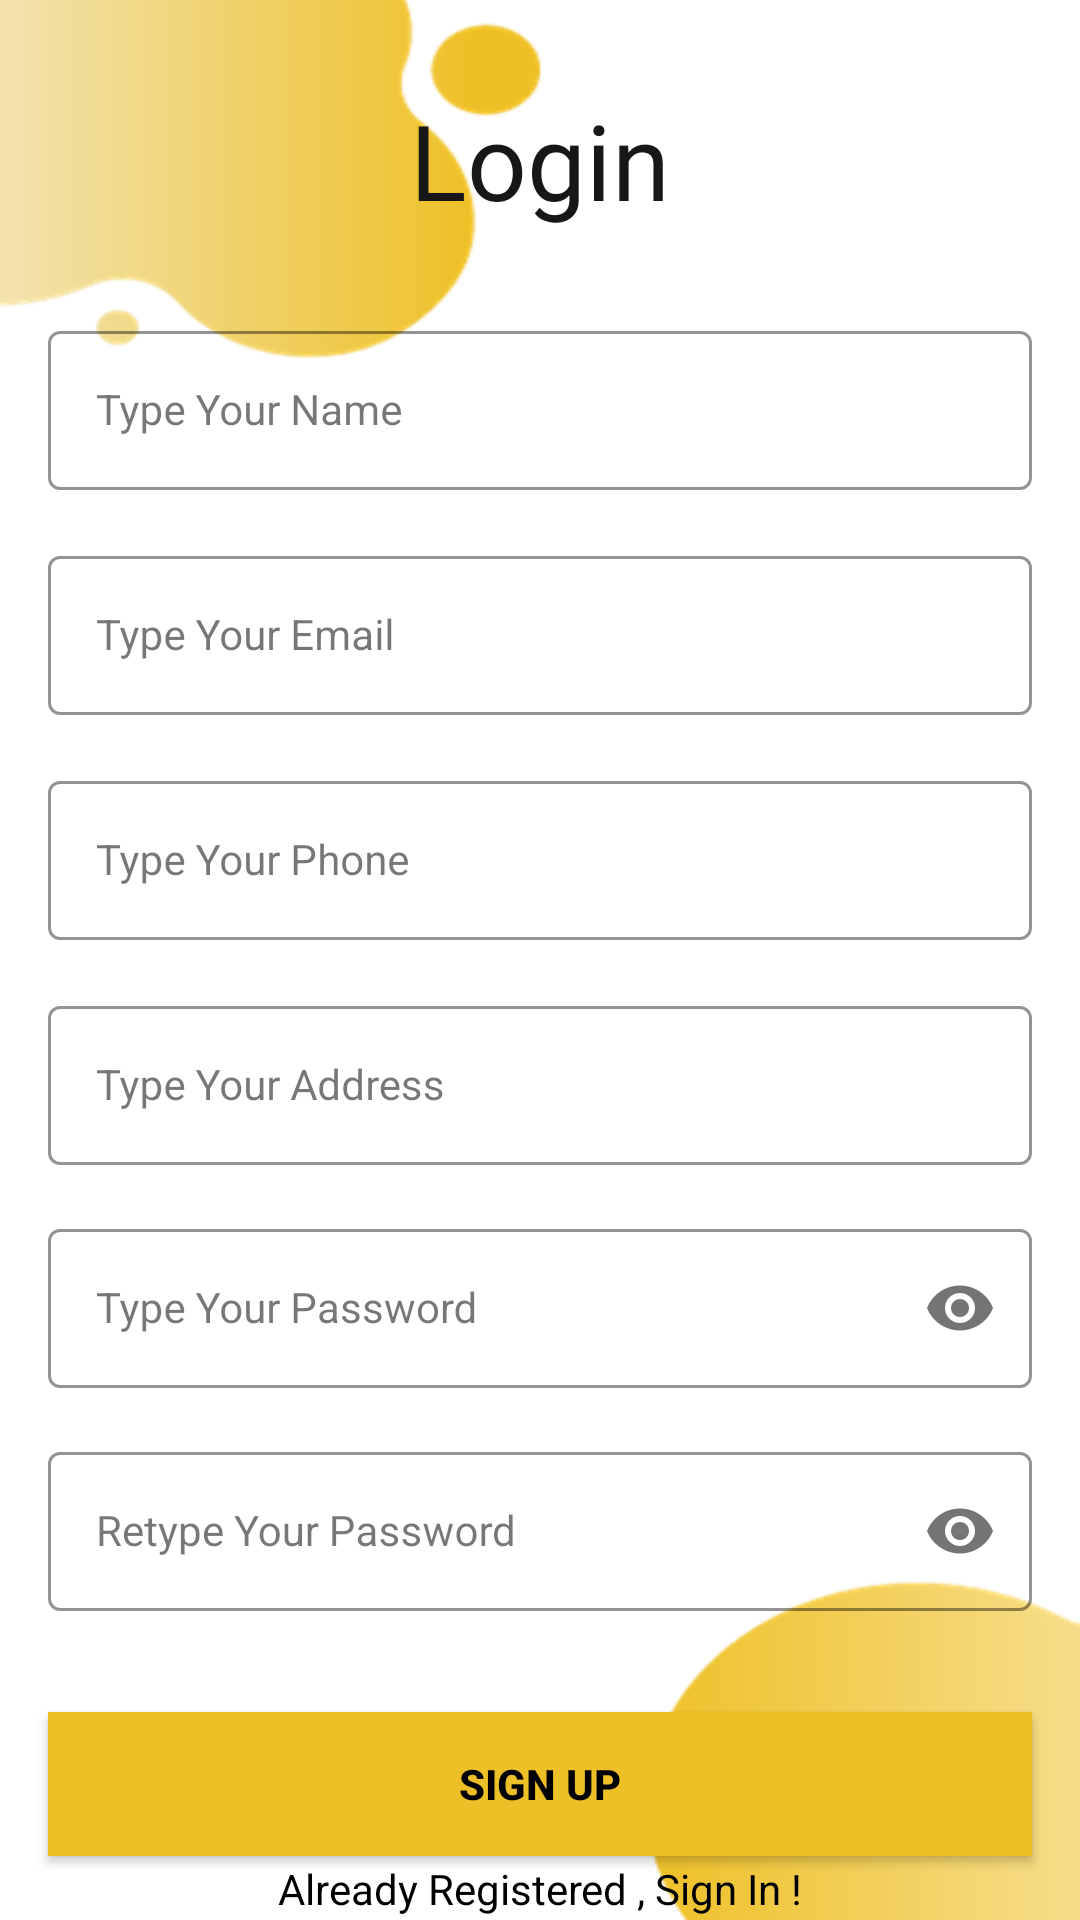

Produce the Android XML layout that renders to this screen, including the resource entries it uses.
<!-- AndroidManifest.xml: application theme Theme.UEEProject -->
<!-- res/layout/activity_sign_up.xml -->
<?xml version="1.0" encoding="utf-8"?>
<androidx.constraintlayout.widget.ConstraintLayout xmlns:android="http://schemas.android.com/apk/res/android"
    xmlns:app="http://schemas.android.com/apk/res-auto"
    xmlns:tools="http://schemas.android.com/tools"
    android:layout_width="match_parent"
    android:layout_height="match_parent"
    android:background="@drawable/signup_screen_2"
    tools:context=".SignUpActivity">















    <TextView
        android:id="@+id/loginHeading"
        style="@style/h4"
        android:layout_width="wrap_content"
        android:layout_height="wrap_content"
        android:layout_marginTop="30dp"
        android:gravity="center"
        android:text="@string/loginHeading"
        android:textAlignment="center"
        android:textSize="35sp"
        app:layout_constraintEnd_toEndOf="parent"
        app:layout_constraintStart_toStartOf="parent"
        app:layout_constraintTop_toTopOf="parent" />

    <com.google.android.material.textfield.TextInputLayout
        android:id="@+id/namelayout"
        style="@style/LoginTextInputOuterFieldStyle"
        android:layout_width="match_parent"
        android:layout_height="wrap_content"
        android:layout_marginHorizontal="16dp"
        android:layout_marginTop="75dp"
        app:boxStrokeColor="@color/yellow"
        app:hintTextColor="@color/yellow"
        app:layout_constraintEnd_toEndOf="@id/loginHeading"
        app:layout_constraintHorizontal_bias="0.5"
        app:layout_constraintStart_toStartOf="@id/loginHeading"
        app:layout_constraintTop_toTopOf="@id/loginHeading">

        <com.google.android.material.textfield.TextInputEditText
            android:id="@+id/nameEt"
            style="@style/LoginTextInputInnerFieldStyle"
            android:layout_width="match_parent"
            android:layout_height="wrap_content"
            android:hint="Type Your Name"
            android:inputType="text"
            tools:ignore="DuplicateIds" />


    </com.google.android.material.textfield.TextInputLayout>

    <com.google.android.material.textfield.TextInputLayout
        android:id="@+id/emaillayout"
        style="@style/LoginTextInputOuterFieldStyle"
        android:layout_width="match_parent"
        android:layout_height="wrap_content"
        android:layout_marginHorizontal="16dp"
        android:layout_marginTop="75dp"
        app:boxStrokeColor="@color/yellow"
        app:hintTextColor="@color/yellow"
        app:layout_constraintEnd_toEndOf="@id/namelayout"
        app:layout_constraintHorizontal_bias="0.5"
        app:layout_constraintStart_toStartOf="@id/namelayout"
        app:layout_constraintTop_toTopOf="@id/namelayout">

        <com.google.android.material.textfield.TextInputEditText
            android:id="@+id/emailEt"
            style="@style/LoginTextInputInnerFieldStyle"
            android:layout_width="match_parent"
            android:layout_height="wrap_content"
            android:hint="Type Your Email"
            android:inputType="textEmailAddress"/>


    </com.google.android.material.textfield.TextInputLayout>

    <com.google.android.material.textfield.TextInputLayout
        android:id="@+id/phonelayout"
        style="@style/LoginTextInputOuterFieldStyle"
        android:layout_width="match_parent"
        android:layout_height="wrap_content"
        android:layout_marginHorizontal="16dp"
        android:layout_marginTop="75dp"
        app:boxStrokeColor="@color/yellow"
        app:hintTextColor="@color/yellow"
        app:layout_constraintEnd_toEndOf="@id/emaillayout"
        app:layout_constraintHorizontal_bias="0.5"
        app:layout_constraintStart_toStartOf="@id/emaillayout"
        app:layout_constraintTop_toTopOf="@id/emaillayout">

        <com.google.android.material.textfield.TextInputEditText
            android:id="@+id/phoneEt"
            style="@style/LoginTextInputInnerFieldStyle"
            android:layout_width="match_parent"
            android:layout_height="wrap_content"
            android:hint="Type Your Phone"
            android:inputType="phone"/>


    </com.google.android.material.textfield.TextInputLayout>

    <com.google.android.material.textfield.TextInputLayout
        android:id="@+id/addresslayout"
        style="@style/LoginTextInputOuterFieldStyle"
        android:layout_width="match_parent"
        android:layout_height="wrap_content"
        android:layout_marginHorizontal="16dp"
        android:layout_marginTop="75dp"
        app:boxStrokeColor="@color/yellow"
        app:hintTextColor="@color/yellow"
        app:layout_constraintEnd_toEndOf="@id/phonelayout"
        app:layout_constraintHorizontal_bias="0.5"
        app:layout_constraintStart_toStartOf="@id/phonelayout"
        app:layout_constraintTop_toTopOf="@id/phonelayout">

        <com.google.android.material.textfield.TextInputEditText
            android:id="@+id/addressEt"
            style="@style/LoginTextInputInnerFieldStyle"
            android:layout_width="match_parent"
            android:layout_height="wrap_content"
            android:hint="Type Your Address"
            android:inputType="text"/>


    </com.google.android.material.textfield.TextInputLayout>

    <com.google.android.material.textfield.TextInputLayout
        android:id="@+id/passwordLayout"
        style="@style/LoginTextInputOuterFieldStyle"
        android:layout_width="match_parent"
        android:layout_height="wrap_content"
        android:layout_marginHorizontal="16dp"
        android:layout_marginTop="16dp"
        app:boxStrokeColor="@color/yellow"
        app:hintTextColor="@color/yellow"
        app:layout_constraintEnd_toEndOf="@id/addresslayout"
        app:layout_constraintHorizontal_bias="0.5"
        app:layout_constraintStart_toStartOf="@id/addresslayout"
        app:layout_constraintTop_toBottomOf="@id/addresslayout"
        app:passwordToggleEnabled="true">

        <com.google.android.material.textfield.TextInputEditText
            android:id="@+id/passET"
            style="@style/LoginTextInputInnerFieldStyle"
            android:layout_width="match_parent"
            android:layout_height="wrap_content"
            android:hint="Type Your Password"
            android:inputType="textPassword" />
    </com.google.android.material.textfield.TextInputLayout>

    <com.google.android.material.textfield.TextInputLayout
        android:id="@+id/confirmPasswordLayout"
        style="@style/LoginTextInputOuterFieldStyle"
        android:layout_width="match_parent"
        android:layout_height="wrap_content"
        android:layout_marginHorizontal="16dp"
        android:layout_marginTop="16dp"
        app:boxStrokeColor="@color/yellow"
        app:hintTextColor="@color/yellow"
        app:layout_constraintEnd_toEndOf="@id/passwordLayout"
        app:layout_constraintHorizontal_bias="0.5"
        app:layout_constraintStart_toStartOf="@id/passwordLayout"
        app:layout_constraintTop_toBottomOf="@id/passwordLayout"
        app:passwordToggleEnabled="true">

        <com.google.android.material.textfield.TextInputEditText
            android:id="@+id/confirmPassEt"
            style="@style/LoginTextInputInnerFieldStyle"
            android:layout_width="match_parent"
            android:layout_height="wrap_content"
            android:hint="Retype Your Password"
            android:inputType="textPassword" />
    </com.google.android.material.textfield.TextInputLayout>

    <androidx.appcompat.widget.AppCompatButton
        android:id="@+id/Registerbutton"
        android:layout_width="0dp"
        android:layout_height="wrap_content"
        android:layout_marginHorizontal="16dp"
        android:layout_marginTop="30dp"
        android:background="@color/yellow"
        android:text="Sign Up"
        android:textColor="@color/black"
        android:textStyle="bold"
        app:layout_constraintBottom_toBottomOf="parent"
        app:layout_constraintEnd_toEndOf="parent"
        app:layout_constraintStart_toStartOf="parent"
        app:layout_constraintTop_toBottomOf="@+id/confirmPasswordLayout"
        app:layout_constraintVertical_bias="0.14" />

    <TextView
        android:id="@+id/textView"
        android:layout_width="wrap_content"
        android:layout_height="wrap_content"
        android:textColor="@color/black"
        android:text="Already Registered , Sign In !"
        app:layout_constraintBottom_toBottomOf="parent"
        app:layout_constraintEnd_toEndOf="parent"
        app:layout_constraintHorizontal_bias="0.5"
        app:layout_constraintStart_toStartOf="parent"
        app:layout_constraintTop_toBottomOf="@+id/Registerbutton" />

</androidx.constraintlayout.widget.ConstraintLayout>
<!-- resources referenced by this layout -->
<resources>
  <color name="black">#FF000000</color>
  <color name="yellow">#EEC027</color>
  <!-- drawable signup_screen_2: png bitmap (drawable, 13040 bytes) -->
  <string name="loginHeading">Login</string>
  <style name="LoginTextInputInnerFieldStyle" parent="Widget.MaterialComponents.TextInputLayout.OutlinedBox">
          <item name="android:layout_width">match_parent</item>
          <item name="android:layout_height">wrap_content</item>
          <item name="android:textColor">@color/black</item>
          <item name="android:textColorHint">@color/black</item>
          <item name="android:maxLines">1</item>
          <item name="android:textSize">14sp</item>
          <item name="android:singleLine">true</item>
      </style>
  <style name="LoginTextInputOuterFieldStyle" parent="Widget.MaterialComponents.TextInputLayout.OutlinedBox">
          <item name="android:layout_width">match_parent</item>
          <item name="android:layout_height">wrap_content</item>
          <item name="android:layout_marginTop">15dp</item>
          <item name="android:layout_marginBottom">15dp</item>
      </style>
  <style name="h3">
          <item name="android:fontFamily">@font/poppins_light</item>
          <item name="android:textColor">@color/black</item>
          <item name="android:textSize">@dimen/h3TextSize</item>
      </style>
  <style name="h4">
          <item name="android:fontFamily">@font/poppins_thin</item>
          <item name="android:textColor">@color/g_black</item>
          <item name="android:textSize">@dimen/h4TextSize</item>
      </style>
  <style name="Theme.UEEProject" parent="Base.Theme.UEEProject" />
  <dimen name="h3TextSize">22sp</dimen>
  <color name="g_black">#171717</color>
  <dimen name="h4TextSize">35sp</dimen>
  <style name="Base.Theme.UEEProject" parent="Theme.Material3.DayNight.NoActionBar">
          
          
      </style>
</resources>
